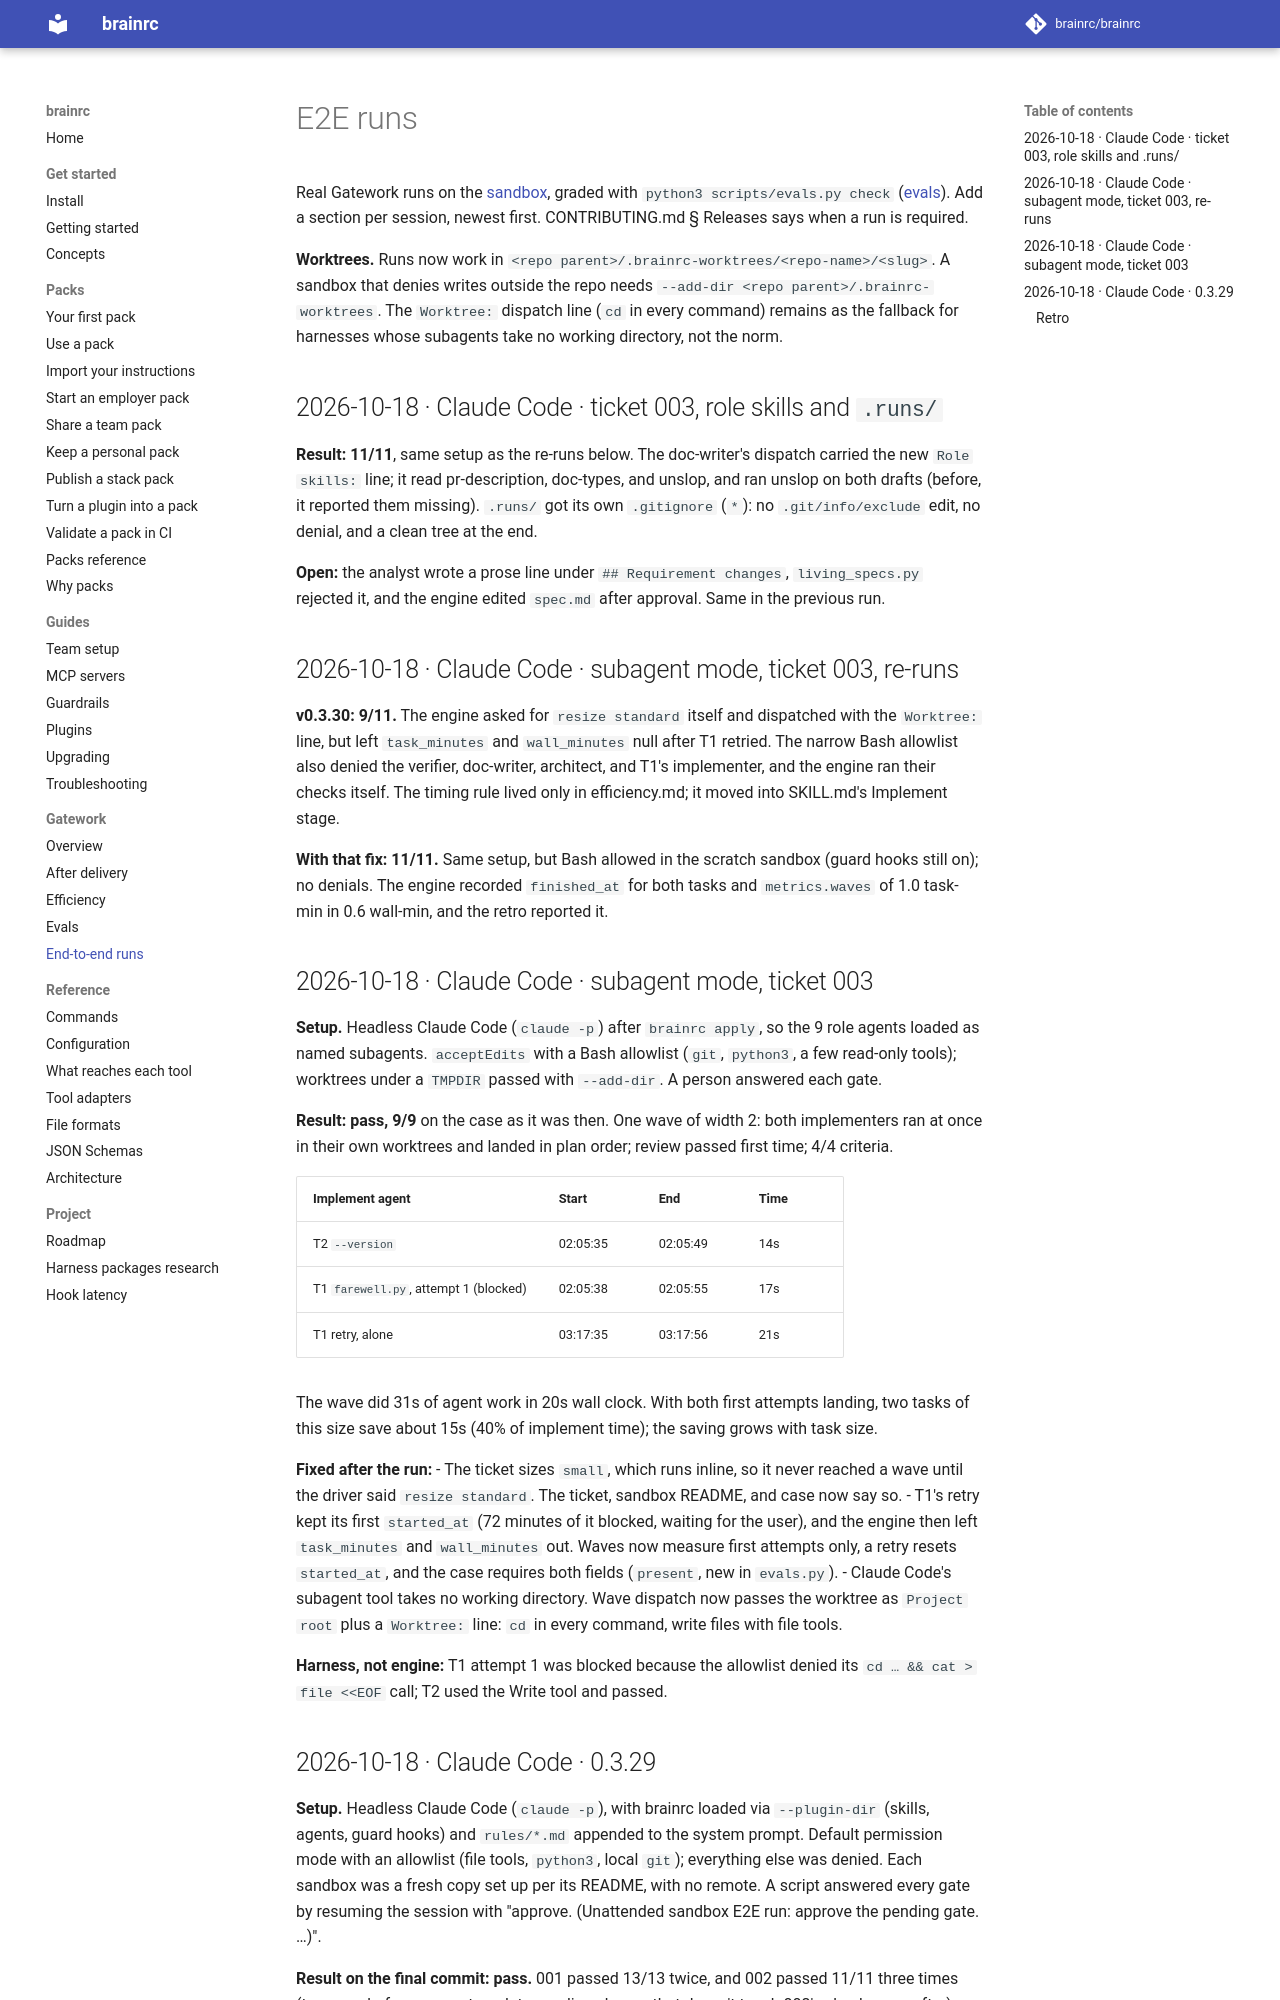

repository: brainrc/brainrc · page: 0.8/e2e-runs/index.html · generator: mkdocs

# E2E runs

Real Gatework runs on the [sandbox](../examples/sandbox/README.md), graded with
`python3 scripts/evals.py check` ([evals](evals.md)). Add a section per session, newest first.
CONTRIBUTING.md § Releases says when a run is required.

**Worktrees.** Runs now work in `<repo parent>/.brainrc-worktrees/<repo-name>/<slug>`. A
sandbox that denies writes outside the repo needs `--add-dir <repo parent>/.brainrc-worktrees`.
The `Worktree:` dispatch line (`cd` in every command) remains as the fallback for harnesses
whose subagents take no working directory, not the norm.

## 2026-10-18 · Claude Code · ticket 003, role skills and `.runs/`

**Result: 11/11**, same setup as the re-runs below. The doc-writer's dispatch carried the new
`Role skills:` line; it read pr-description, doc-types, and unslop, and ran unslop on both drafts
(before, it reported them missing). `.runs/` got its own `.gitignore` (`*`): no `.git/info/exclude`
edit, no denial, and a clean tree at the end.

**Open:** the analyst wrote a prose line under `## Requirement changes`, `living_specs.py`
rejected it, and the engine edited `spec.md` after approval. Same in the previous run.

## 2026-10-18 · Claude Code · subagent mode, ticket 003, re-runs

**v0.3.30: 9/11.** The engine asked for `resize standard` itself and dispatched with the
`Worktree:` line, but left `task_minutes` and `wall_minutes` null after T1 retried. The narrow
Bash allowlist also denied the verifier, doc-writer, architect, and T1's implementer, and the
engine ran their checks itself. The timing rule lived only in efficiency.md; it moved into
SKILL.md's Implement stage.

**With that fix: 11/11.** Same setup, but Bash allowed in the scratch sandbox (guard hooks still
on); no denials. The engine recorded `finished_at` for both tasks and `metrics.waves` of 1.0
task-min in 0.6 wall-min, and the retro reported it.

## 2026-10-18 · Claude Code · subagent mode, ticket 003

**Setup.** Headless Claude Code (`claude -p`) after `brainrc apply`, so the 9 role agents loaded as
named subagents. `acceptEdits` with a Bash allowlist (`git`, `python3`, a few read-only tools);
worktrees under a `TMPDIR` passed with `--add-dir`. A person answered each gate.

**Result: pass, 9/9** on the case as it was then. One wave of width 2: both implementers ran at
once in their own worktrees and landed in plan order; review passed first time; 4/4 criteria.

| Implement agent | Start | End | Time |
|---|---|---|---|
| T2 `--version` | 02:05:35 | 02:05:49 | 14s |
| T1 `farewell.py`, attempt 1 (blocked) | 02:05:38 | 02:05:55 | 17s |
| T1 retry, alone | 03:17:35 | 03:17:56 | 21s |

The wave did 31s of agent work in 20s wall clock. With both first attempts landing, two tasks of
this size save about 15s (40% of implement time); the saving grows with task size.

**Fixed after the run:**
- The ticket sizes `small`, which runs inline, so it never reached a wave until the driver said
  `resize standard`. The ticket, sandbox README, and case now say so.
- T1's retry kept its first `started_at` (72 minutes of it blocked, waiting for the user), and the
  engine then left `task_minutes` and `wall_minutes` out. Waves now measure first attempts only,
  a retry resets `started_at`, and the case requires both fields (`present`, new in `evals.py`).
- Claude Code's subagent tool takes no working directory. Wave dispatch now passes the worktree
  as `Project root` plus a `Worktree:` line: `cd` in every command, write files with file tools.

**Harness, not engine:** T1 attempt 1 was blocked because the allowlist denied its
`cd … && cat > file <<EOF` call; T2 used the Write tool and passed.
